Labelled photos from "archive_for_multiple_classes", an image-classification folder in Ahmedfull02/Detecting-Brain-Tumors-Using-Transformer-based-Model. The possible labels are: astrocitoma T1, meningioma T1, neurocitoma T1, papiloma T1, schwannoma T1, normal T1.

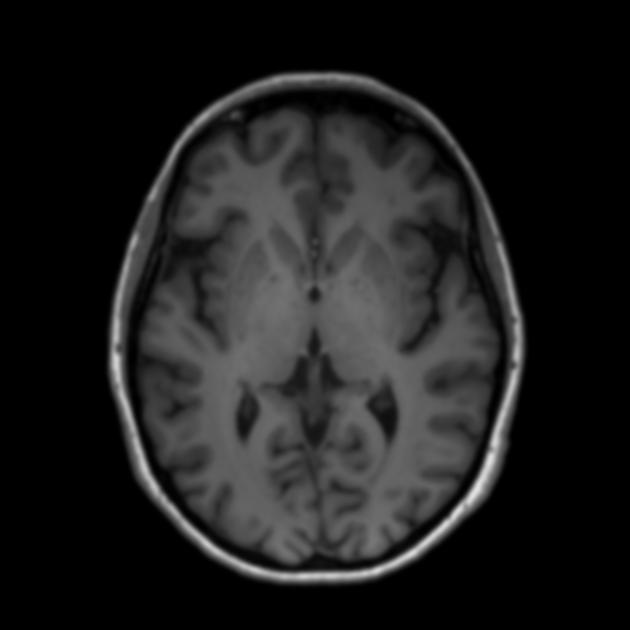
Label: normal T1

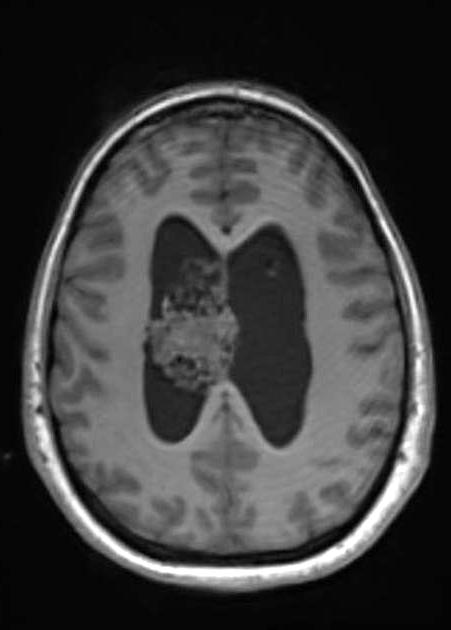
Label: neurocitoma T1

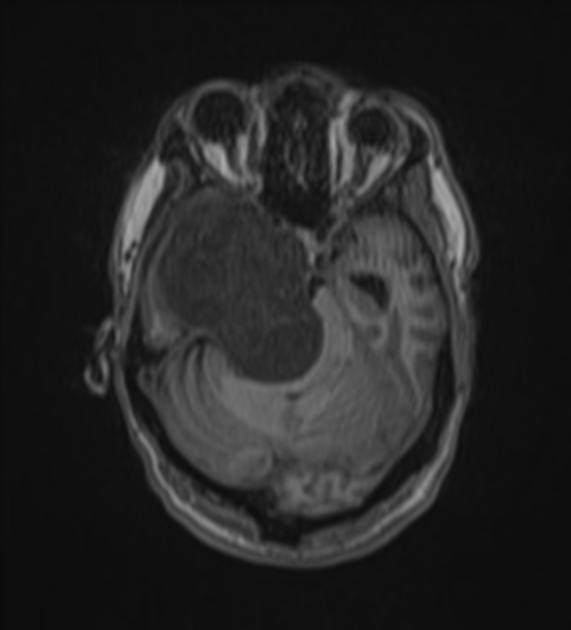
Label: schwannoma T1

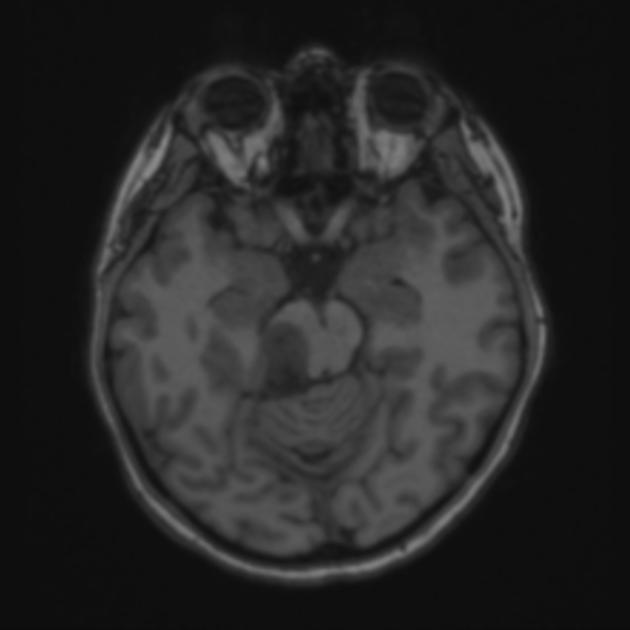
Label: astrocitoma T1

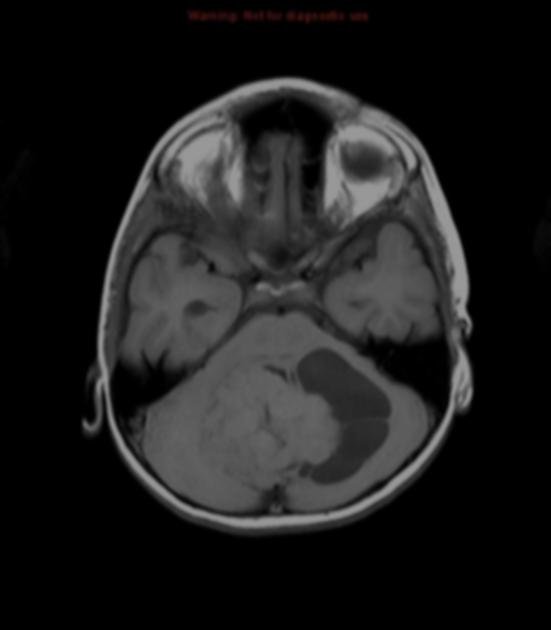
Label: papiloma T1

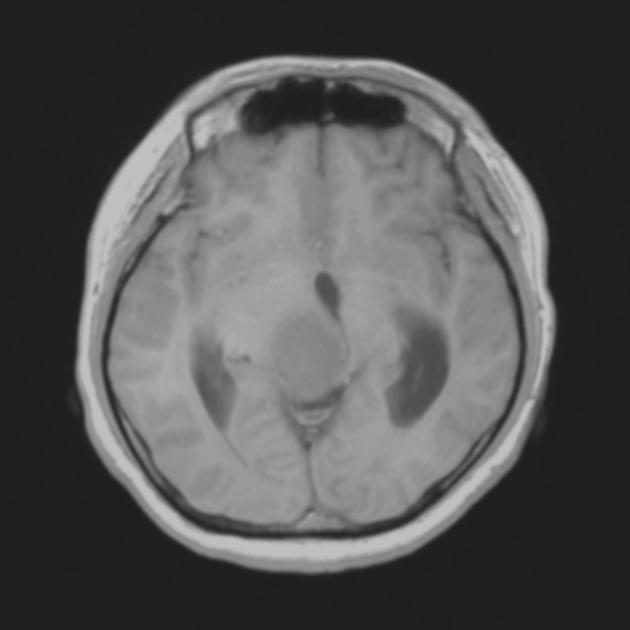
Label: meningioma T1
